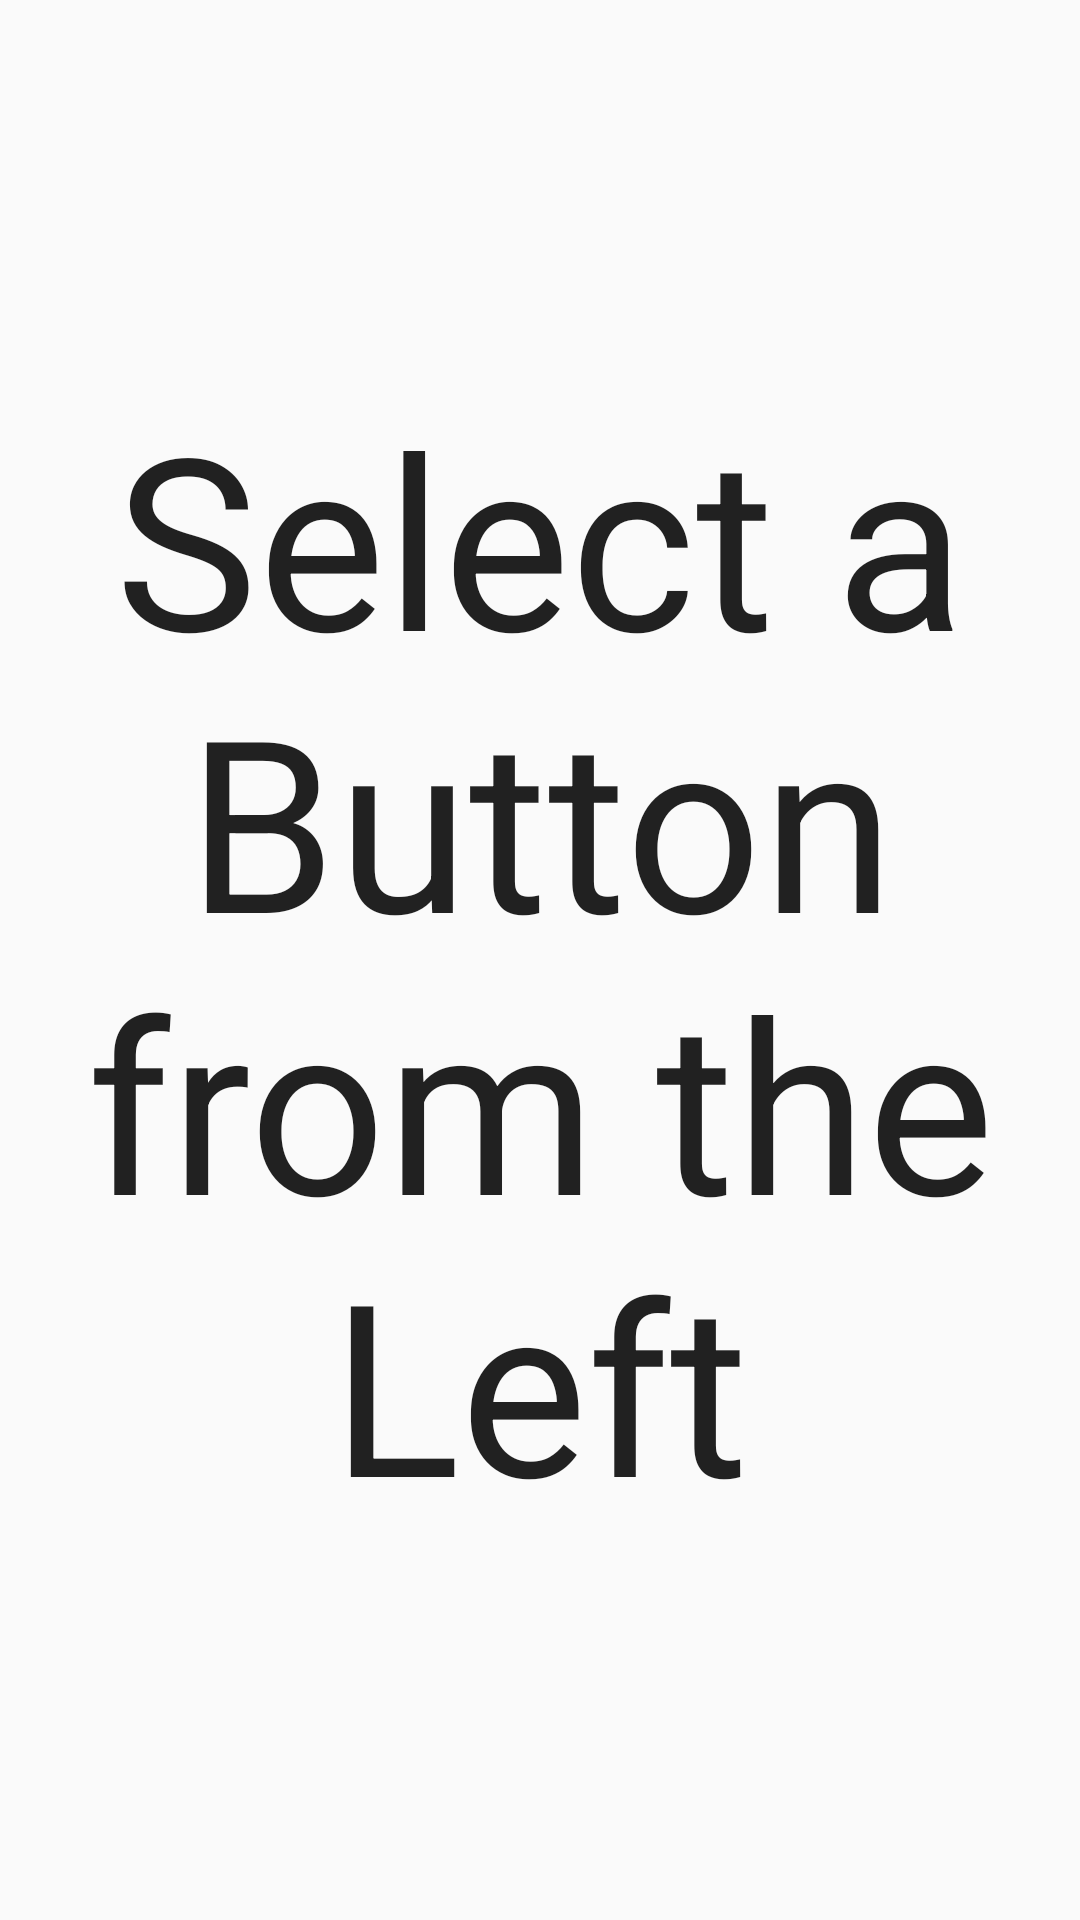

Layout XML and referenced resources for this Android screen:
<!-- AndroidManifest.xml: application theme AppTheme -->
<!-- res/layout/start_fragment.xml -->
<?xml version="1.0" encoding="utf-8"?>
<LinearLayout xmlns:android="http://schemas.android.com/apk/res/android"
    android:orientation="vertical" android:layout_width="match_parent"
    android:layout_height="match_parent">

    <TextView
        android:layout_width="match_parent"
        android:layout_height="match_parent"
        android:textAppearance="?android:attr/textAppearanceLarge"
        android:text="Select a Button from the Left"
        android:textSize="80dp"
        android:id="@+id/textView"
        android:gravity="center" />
</LinearLayout>
<!-- resources referenced by this layout -->
<resources>
  <style name="AppTheme" parent="AppTheme.Base">
  
      </style>
  <style name="AppTheme.Base" parent="Theme.AppCompat.Light.DarkActionBar">
          <item name="colorPrimary">@color/primaryColor</item>
      </style>
  <color name="primaryColor">#1E88E5</color>
</resources>
